The GitHub repository alessandrosebastianelli/OnBoardVolcanicEruptionDetection contains a labelled image folder "data_reviewed" with 2 categories: eruption, no eruption. Examples follow, each with its label.

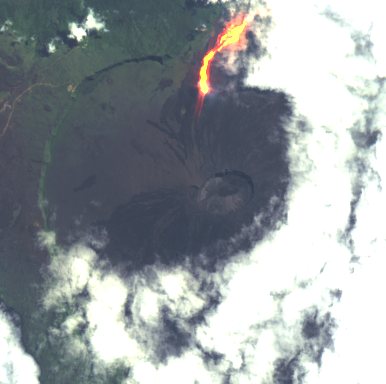
Label: eruption

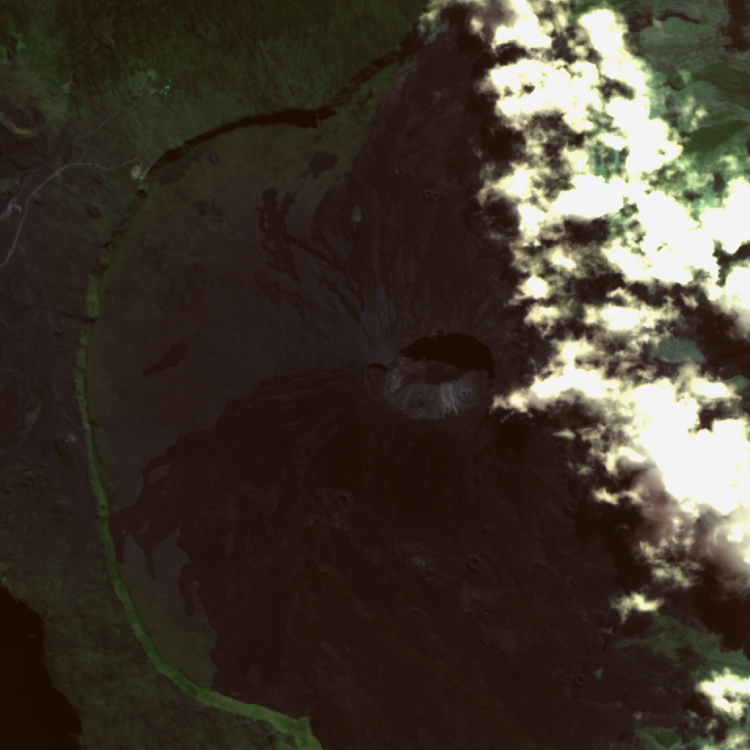
Label: no eruption

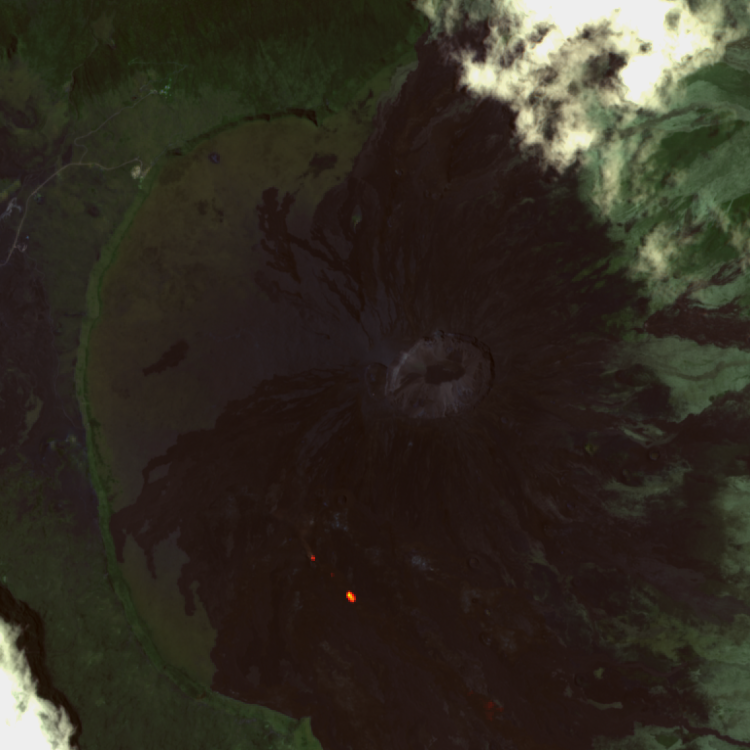
Label: eruption

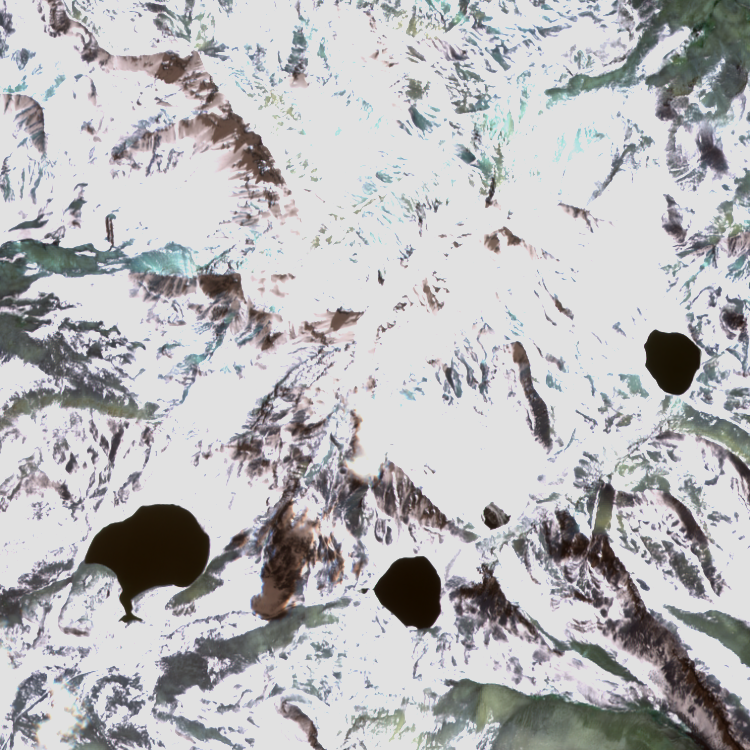
Label: no eruption

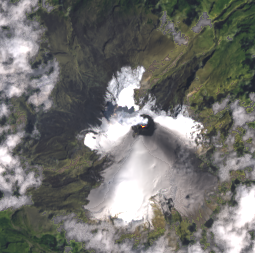
Label: eruption

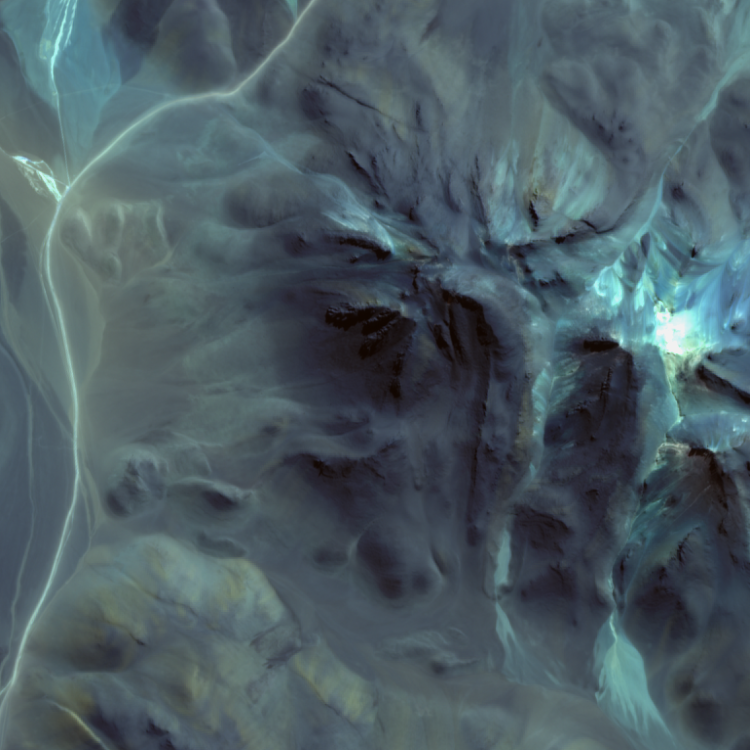
Label: no eruption
